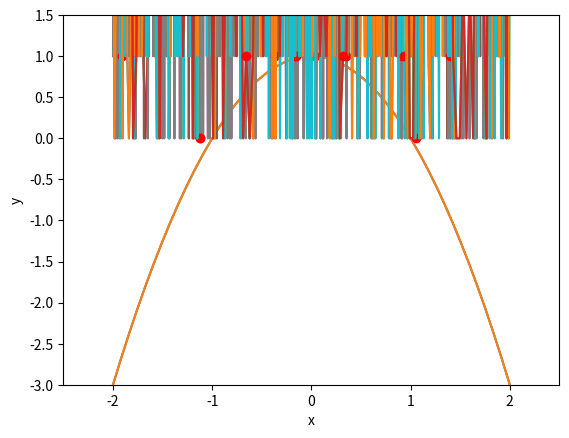

The matplotlib source for this figure:

# coding: utf-8

# In[66]:

#README
#Down the line we will be looking for peaks for gamma spectroscopy purposes. So to prepare for this, I began the 
#framework for a script that will find the peaks of graphs. 


# In[67]:

#import numpy and matplotlib
import numpy as np
get_ipython().magic('matplotlib inline')
import matplotlib.pyplot as plt


# In[68]:

#Lets start with a quadratic 
#One way to plot functions is to go completely discrete
#we use the np.linspace function to create a list from -2 to 2 with 50 entries
x = np.linspace(-2, 2, 50)
def test_func_1(x): 
    '''
    This just defines the quadratic
    '''
    return -x**2 + 1
y = [] 
i = 0
#we iterate through all of x and make a new list with the values of the function for each entry in x
while i < 50:
    y.append(test_func_1(x[i]))
    i+=1
plt.plot(x, y)
plt.xlabel('x')
plt.ylabel('y')


# In[69]:

def peak_finder(y):
    '''
    This is the main function that needs development. 
    Essentially it looks through three consequative values of y at the time and checks in the middle value is a max. 
    If it is a max, it saves it to a peak list.
    '''
    peaks = []
    i, j, k = 0, 1, 2
    counter = 0
    first, second, third = y[i], y[j], y[k]
    while k < len(y): 
        if second >= third: 
            if second >= first: 
                peaks.append([j, second])
        
        i += 1
        j += 1
        k += 1
        if k < len(y):
            first, second, third = y[i], y[j], y[k]
        else: 
            pass
        

    return peaks

peak = peak_finder(y)
print(peak)


# In[70]:

def plotting_max(x, peak): 
    '''
    This function just automates part of the process
    '''
    length = len(peak)
    i = 0
    horizontal = []
    vertical = []
    argument = []
    while i < length: 
        horizontal.append(x[peak[i][0]])
        vertical.append(peak[i][1])
        i+=1
    return horizontal, vertical
print(plotting_max(x, peak))
argument = plotting_max(x, peak)
plt.plot(x, y)
plt.xlabel('x')
plt.ylabel('y')
plt.plot(argument[0], argument[1], 'ro')
plt.axis([-2.5, 2.5, -3, 1.5])
#The Red circles are maxes. Why do we get two?


# In[71]:

#Lets use np.random.randint
#Look up documentation to see what it does
y = np.random.randint(10, size=50)
plt.plot(x, y)
plt.xlabel('x')
plt.ylabel('y')


# In[72]:

peak = peak_finder(y)
argument = plotting_max(x, peak)
plt.plot(x, y)
plt.xlabel('x')
plt.ylabel('y')
plt.plot(argument[0], argument[1], 'ro')
#We have some double peaks once again. What should we do with those? Also some of these peaks are pretty small, 
#How should we deal with the small peaks?


# In[73]:

x = np.linspace(-2, 2, 1000)
y = np.random.randint(100, size=1000)
plt.plot(x, y)
plt.xlabel('x')
plt.ylabel('y')


# In[74]:

peak = peak_finder(y)
argument = plotting_max(x, peak)
plt.plot(x, y)
plt.xlabel('x')
plt.ylabel('y')
plt.plot(argument[0], argument[1], 'ro')
#It can get chaotic.....


# In[75]:

x = np.linspace(-2, 2, 1000)
y = np.random.randint(10, size=1000)
plt.plot(x, y)
plt.xlabel('x')
plt.ylabel('y')


# In[76]:

peak = peak_finder(y)
argument = plotting_max(x, peak)
plt.plot(x, y)
plt.xlabel('x')
plt.ylabel('y')
plt.plot(argument[0], argument[1], 'ro')


# In[77]:

x = np.linspace(-2, 2, 500)
y = np.random.randint(10, size=500)
plt.plot(x, y)
plt.xlabel('x')
plt.ylabel('y')


# In[78]:

peak = peak_finder(y)
argument = plotting_max(x, peak)
plt.plot(x, y)
plt.xlabel('x')
plt.ylabel('y')
plt.plot(argument[0], argument[1], 'ro')


# In[79]:

x = np.linspace(-2, 2, 250)
y = np.random.randint(10, size=250)
plt.plot(x, y)
plt.xlabel('x')
plt.ylabel('y')


# In[80]:

peak = peak_finder(y)
argument = plotting_max(x, peak)
plt.plot(x, y)
plt.xlabel('x')
plt.ylabel('y')
plt.plot(argument[0], argument[1], 'ro')


# In[81]:

x = np.linspace(-2, 2, 120)
y = np.random.randint(10, size=120)
plt.plot(x, y)
plt.xlabel('x')
plt.ylabel('y')


# In[82]:

peak = peak_finder(y)
argument = plotting_max(x, peak)
plt.plot(x, y)
plt.xlabel('x')
plt.ylabel('y')
plt.plot(argument[0], argument[1], 'ro')


# In[83]:

#More accurate Spectra generator

def random_spectra_generator(spikes, length): 
    '''
    Generates a more accurate spectra for testing purposes. 
    There is length entries. 
    Spikes is how many peaks there should be. 
    '''
    higher = length//3
    i = 0 
    spectra = []
    while i < higher: 
        spectra.append(np.random.randint(low=45, high=55))
        i+=1
    while i < length: 
        spectra.append(np.random.randint(low=0, high=10))
        i+=1
    j = 0 
    while j < spikes: 
        spectra[np.random.randint(low=0, high=length-1)] = np.random.randint(low=40, high=100)
        j+=1
    return spectra


# In[84]:

x = np.linspace(0, 1800, 120)
y = random_spectra_generator(1, 120)
plt.plot(x, y)
plt.xlabel('x')
plt.ylabel('y')


# In[85]:

peak = peak_finder(y)
argument = plotting_max(x, peak)
plt.plot(x, y)
plt.xlabel('x')
plt.ylabel('y')
plt.plot(argument[0], argument[1], 'ro')


# In[86]:

#So the prior graph is a demonstration of what a spectra might look like. 
#We have all this noise which leads to the current iteration of the peak finder to add extra peaks. 
#We have to deal with this noise somehow. 


# In[87]:

#I will do a couple more examples then there will be instructions how to run the code in its current state. 
x = np.linspace(0, 1800, 120)
y = random_spectra_generator(5, 120)
plt.plot(x, y)
plt.xlabel('x')
plt.ylabel('y')


# In[88]:

peak = peak_finder(y)
argument = plotting_max(x, peak)
plt.plot(x, y)
plt.xlabel('x')
plt.ylabel('y')
plt.plot(argument[0], argument[1], 'ro')


# In[89]:

length = 1000
x = np.linspace(0, 1800, length)
y = random_spectra_generator(5, length)
plt.plot(x, y)
plt.xlabel('x')
plt.ylabel('y')


# In[90]:

peak = peak_finder(y)
argument = plotting_max(x, peak)
plt.plot(x, y)
plt.xlabel('x')
plt.ylabel('y')
plt.plot(argument[0], argument[1], 'ro')


# In[91]:

length = 10000
x = np.linspace(0, 1800, length)
y = random_spectra_generator(10, length)
plt.plot(x, y)
plt.xlabel('x')
plt.ylabel('y')


# In[92]:

peak = peak_finder(y)
argument = plotting_max(x, peak)
plt.plot(x, y)
plt.xlabel('x')
plt.ylabel('y')
plt.plot(argument[0], argument[1], 'ro')


# In[93]:

#Instructions how to run: 
#There are three main functions that I already designed for you
#You can modify them how you see fit
def peak_finder(y):
    '''
    This is the main function that needs development. 
    Essentially it looks through three consequative values of y at the time and checks in the middle value is a max. 
    If it is a max, it saves it to a peak list.
    '''
    peaks = []
    i, j, k = 0, 1, 2
    counter = 0
    first, second, third = y[i], y[j], y[k]
    while k < len(y): 
        if second >= third: 
            if second >= first: 
                peaks.append([j, second])
        
        i += 1
        j += 1
        k += 1
        if k < len(y):
            first, second, third = y[i], y[j], y[k]
        else: 
            pass
        

    return peaks

def plotting_max(x, peak): 
    '''
    This function just automates part of the process
    '''
    length = len(peak)
    i = 0
    horizontal = []
    vertical = []
    argument = []
    while i < length: 
        horizontal.append(x[peak[i][0]])
        vertical.append(peak[i][1])
        i+=1
    return horizontal, vertical

def random_spectra_generator(spikes, length): 
    '''
    Generates a more accurate spectra for testing purposes. 
    There is length entries. 
    Spikes is how many peaks there should be. 
    '''
    higher = length//3
    i = 0 
    spectra = []
    while i < higher: 
        spectra.append(np.random.randint(low=45, high=55))
        i+=1
    while i < length: 
        spectra.append(np.random.randint(low=0, high=10))
        i+=1
    j = 0 
    while j < spikes: 
        spectra[np.random.randint(low=0, high=length-1)] = np.random.randint(low=40, high=100)
        j+=1
    return spectra


# In[94]:

#After you have your functions defined, you need to first generate data
length = 1000
x = np.linspace(0, 1800, length)
y = random_spectra_generator(7, length)
plt.plot(x, y)
plt.xlabel('x')
plt.ylabel('y')
#This will generate a sample spectra with a length that you can define. You can also define how many spikes that will 
#occur. Each spikes intensity will be random, and the location is also random. I also plot it for good measure. 
#For this example I am just going to use length=1000 and spikes=7


# In[95]:

#Now is when we use the peak finder. After we get the peaks, we also need to add the circles to the graph. 
peak = peak_finder(y)
argument = plotting_max(x, peak)
plt.plot(x, y)
plt.xlabel('x')
plt.ylabel('y')
plt.plot(argument[0], argument[1], 'ro')


# In[96]:

#We should only get 7 red circles but the randomly generated noise causes more circles to appear. 
#Also there should be some nice way to demonstrate which peak corresponds to which values